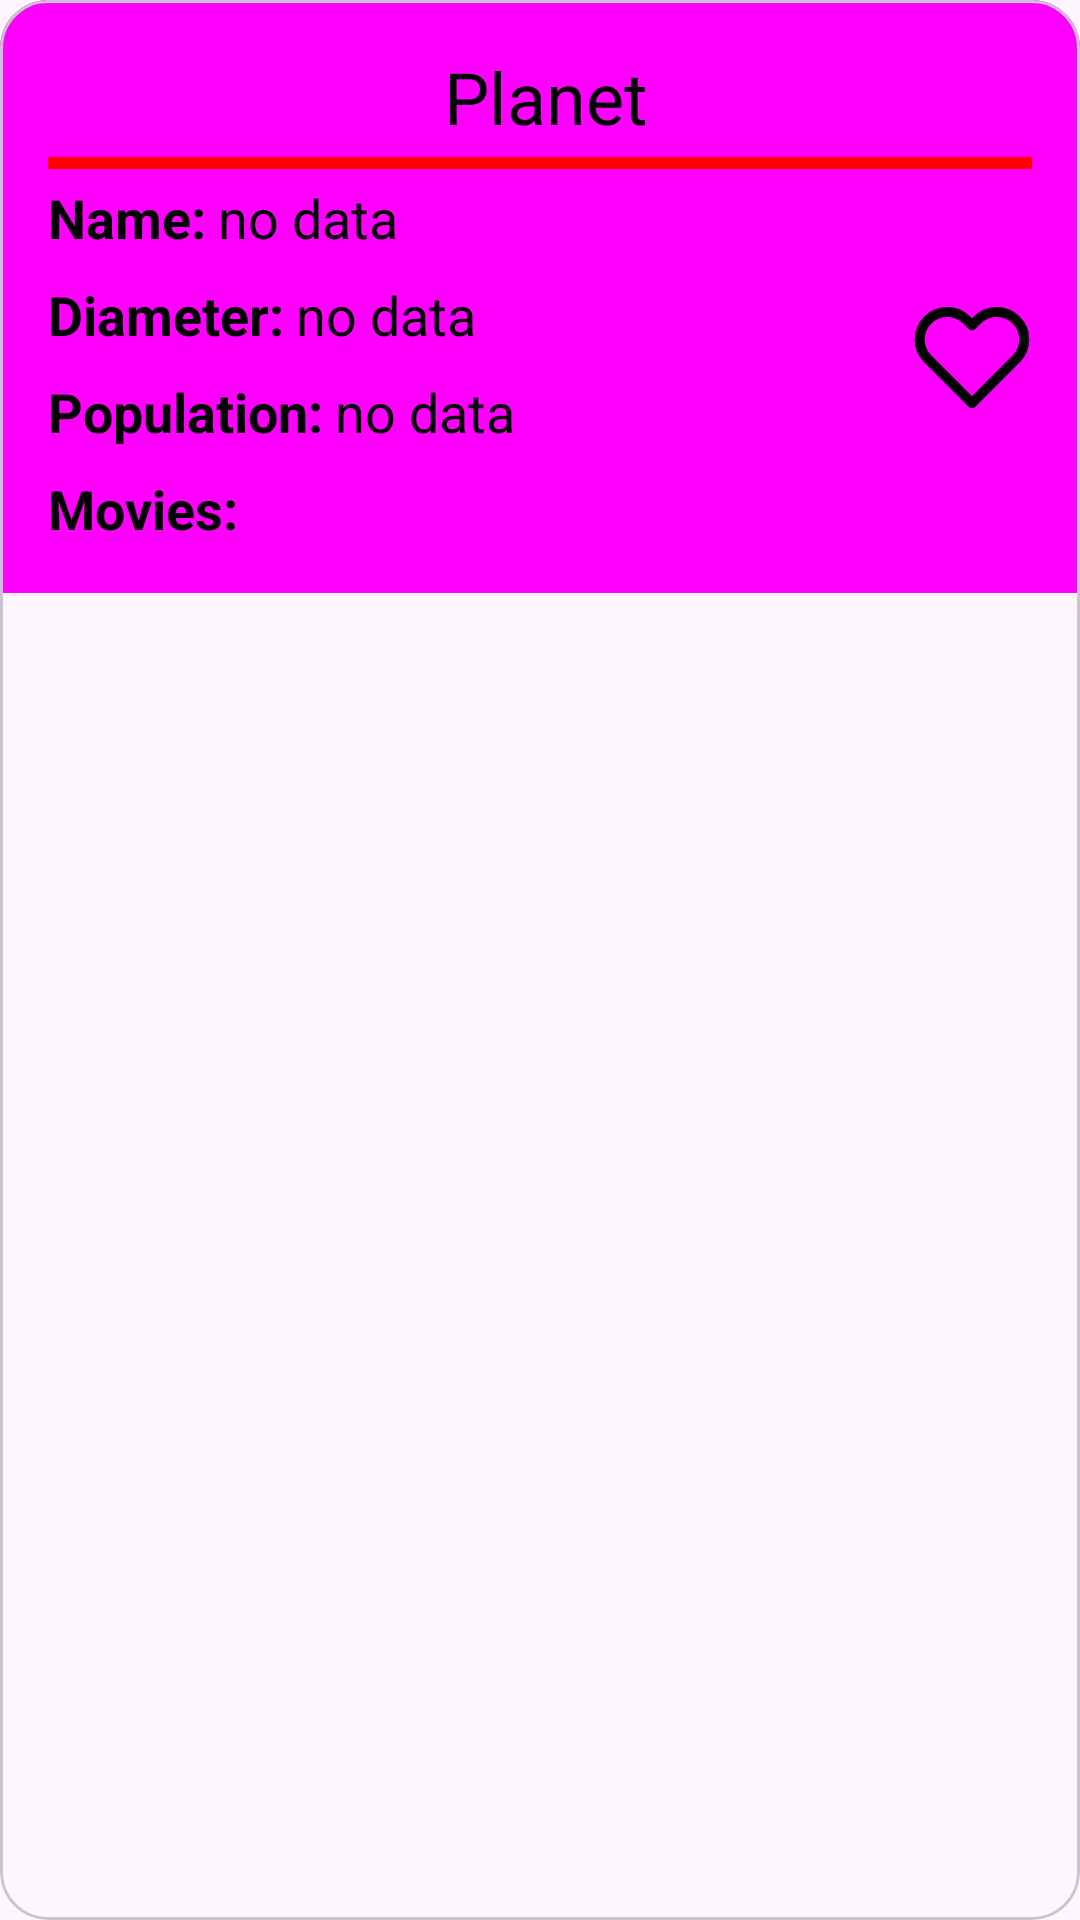

The Android layout XML behind this screen, and the referenced resources:
<!-- AndroidManifest.xml: application theme Theme.StarWarsApp -->
<!-- res/layout/planet_card.xml -->
<?xml version="1.0" encoding="utf-8"?>
<com.google.android.material.card.MaterialCardView xmlns:android="http://schemas.android.com/apk/res/android"
    xmlns:app="http://schemas.android.com/apk/res-auto"
    xmlns:tools="http://schemas.android.com/tools"
    android:layout_width="match_parent"
    android:layout_height="wrap_content"
    android:layout_marginTop="@dimen/recycle_card_margin"
    app:cardCornerRadius="16dp">

    <androidx.constraintlayout.widget.ConstraintLayout
        android:layout_width="match_parent"
        android:layout_height="wrap_content"
        android:background="?attr/colorPlanet"
        android:padding="16dp">

        <LinearLayout
            android:id="@+id/title"
            android:layout_width="match_parent"
            android:layout_height="wrap_content"
            android:orientation="vertical"
            app:layout_constraintEnd_toEndOf="parent"
            app:layout_constraintStart_toStartOf="parent"
            app:layout_constraintTop_toTopOf="parent">

            <TextView
                style="@style/CardTitle"
                android:layout_width="match_parent"
                android:layout_height="wrap_content"
                android:layout_marginStart="@dimen/indentation"
                android:text="@string/planet"
                android:textAlignment="center" />

            <com.google.android.material.divider.MaterialDivider
                android:id="@+id/separator"
                android:layout_width="match_parent"
                android:layout_height="4dp"
                android:layout_marginTop="4dp"
                app:dividerColor="@color/red" />
        </LinearLayout>

        <ImageView
            android:id="@+id/like_btn"
            android:layout_width="40dp"
            android:layout_height="40dp"
            android:contentDescription="@string/like"
            android:src="@drawable/heart"
            app:layout_constraintBottom_toBottomOf="parent"
            app:layout_constraintEnd_toEndOf="parent"
            app:layout_constraintTop_toBottomOf="@+id/title" />

        <include
            android:layout_marginTop="4dp"
            android:id="@+id/planet"
            app:layout_constraintStart_toStartOf="parent"
            layout="@layout/simple_planet_card"
            android:layout_height="wrap_content"
            app:layout_constraintEnd_toStartOf="@id/like_btn"
            android:layout_width="0dp"
            app:layout_constraintTop_toBottomOf="@+id/title" />

        <LinearLayout
            android:layout_width="0dp"
            android:layout_height="wrap_content"
            android:layout_marginTop="@dimen/card_desc_margin"
            android:orientation="vertical"
            app:layout_constraintEnd_toStartOf="@+id/like_btn"
            app:layout_constraintStart_toStartOf="parent"
            app:layout_constraintTop_toBottomOf="@+id/planet">

            <TextView
                style="@style/CardDescriptionBold"
                android:layout_width="wrap_content"
                android:layout_height="wrap_content"
                android:text="@string/movies" />

            <androidx.recyclerview.widget.RecyclerView
                android:id="@+id/movies"
                android:layout_width="match_parent"
                android:layout_height="wrap_content"
                android:layout_marginStart="@dimen/second_recycle_margin"
                app:spanCount="1"
                tools:itemCount="1"
                tools:listitem="@layout/movie_card" />
        </LinearLayout>
    </androidx.constraintlayout.widget.ConstraintLayout>
</com.google.android.material.card.MaterialCardView>
<!-- res/layout/simple_planet_card.xml (included above) -->
<?xml version="1.0" encoding="utf-8"?>
<LinearLayout xmlns:android="http://schemas.android.com/apk/res/android"
    android:layout_width="match_parent"
    android:layout_height="match_parent"
    android:orientation="vertical">

    <LinearLayout
        android:id="@+id/name_block"
        android:layout_width="match_parent"
        android:layout_height="wrap_content"
        android:orientation="horizontal">

        <TextView
            style="@style/CardDescriptionBold"
            android:layout_width="wrap_content"
            android:layout_height="wrap_content"
            android:text="@string/name" />

        <TextView
            android:id="@+id/name"
            style="@style/CardDescription"
            android:layout_width="wrap_content"
            android:layout_height="wrap_content"
            android:layout_marginStart="@dimen/indentation"
            android:text="@string/no_data" />
    </LinearLayout>

    <LinearLayout
        android:id="@+id/diameter_block"
        android:layout_width="match_parent"
        android:layout_height="wrap_content"
        android:layout_marginTop="@dimen/card_desc_margin"
        android:orientation="horizontal">

        <TextView
            style="@style/CardDescriptionBold"
            android:layout_width="wrap_content"
            android:layout_height="wrap_content"
            android:text="@string/diameter" />

        <TextView
            android:id="@+id/diameter"
            style="@style/CardDescription"
            android:layout_width="wrap_content"
            android:layout_height="wrap_content"
            android:layout_marginStart="@dimen/indentation"
            android:text="@string/no_data" />
    </LinearLayout>

    <LinearLayout
        android:id="@+id/planet_block"
        android:layout_width="match_parent"
        android:layout_height="wrap_content"
        android:layout_marginTop="@dimen/card_desc_margin"
        android:orientation="horizontal">

        <TextView
            style="@style/CardDescriptionBold"
            android:layout_width="wrap_content"
            android:layout_height="wrap_content"
            android:text="@string/population" />

        <TextView
            android:id="@+id/population"
            style="@style/CardDescription"
            android:layout_width="wrap_content"
            android:layout_height="wrap_content"
            android:layout_marginStart="@dimen/indentation"
            android:text="@string/no_data" />
    </LinearLayout>
</LinearLayout>
<!-- res/layout/movie_card.xml (included above) -->
<?xml version="1.0" encoding="utf-8"?>
<LinearLayout xmlns:android="http://schemas.android.com/apk/res/android"
    android:layout_width="match_parent"
    android:layout_height="wrap_content"
    xmlns:app="http://schemas.android.com/apk/res-auto"
    android:layout_marginTop="8dp"
    android:orientation="vertical">

    <com.google.android.material.divider.MaterialDivider
        android:id="@+id/separator"
        android:layout_width="match_parent"
        android:layout_height="4dp"
        app:dividerColor="?attr/movieDivider"/>

    <LinearLayout
        android:id="@+id/name_block"
        android:layout_width="match_parent"
        android:layout_height="wrap_content"
        android:layout_marginTop="@dimen/second_desc_margin"
        android:orientation="horizontal">

        <TextView
            style="@style/CardDescriptionBold"
            android:layout_width="wrap_content"
            android:layout_height="wrap_content"
            android:text="@string/name" />

        <TextView
            android:id="@+id/name"
            style="@style/CardDescription"
            android:layout_width="wrap_content"
            android:layout_height="wrap_content"
            android:layout_marginStart="@dimen/indentation"
            android:text="@string/no_data" />
    </LinearLayout>

    <LinearLayout
        android:id="@+id/director_block"
        android:layout_width="match_parent"
        android:layout_height="wrap_content"
        android:layout_marginTop="@dimen/second_desc_margin"
        android:orientation="horizontal">

        <TextView
            style="@style/CardDescriptionBold"
            android:layout_width="wrap_content"
            android:layout_height="wrap_content"
            android:text="@string/director" />

        <TextView
            android:id="@+id/director"
            style="@style/CardDescription"
            android:layout_width="wrap_content"
            android:layout_height="wrap_content"
            android:layout_marginStart="@dimen/indentation"
            android:text="@string/no_data" />
    </LinearLayout>

    <LinearLayout
        android:id="@+id/producer_block"
        android:layout_width="wrap_content"
        android:layout_height="wrap_content"
        android:layout_marginTop="@dimen/second_desc_margin"
        android:orientation="horizontal">

        <TextView
            style="@style/CardDescriptionBold"
            android:layout_width="wrap_content"
            android:layout_height="wrap_content"
            android:text="@string/producer" />

        <TextView
            android:id="@+id/producer"
            style="@style/CardDescription"
            android:layout_width="wrap_content"
            android:layout_height="wrap_content"
            android:layout_marginStart="@dimen/indentation"
            android:text="@string/no_data" />
    </LinearLayout>
</LinearLayout>
<!-- resources referenced by this layout -->
<resources>
  <color name="red">#FF0000</color>
  <dimen name="card_desc_margin">8dp</dimen>
  <dimen name="indentation">4dp</dimen>
  <dimen name="recycle_card_margin">8dp</dimen>
  <dimen name="second_desc_margin">8dp</dimen>
  <dimen name="second_recycle_margin">24dp</dimen>
  <!-- drawable heart (drawable) -->
  <vector android:height="48dp" android:viewportHeight="24"
      android:viewportWidth="24" android:width="48dp" xmlns:android="http://schemas.android.com/apk/res/android">
      <path android:fillColor="#00000000"
          android:pathData="M20.84,4.61a5.5,5.5 0,0 0,-7.78 0L12,5.67l-1.06,-1.06a5.5,5.5 0,0 0,-7.78 7.78l1.06,1.06L12,21.23l7.78,-7.78 1.06,-1.06a5.5,5.5 0,0 0,0 -7.78z"
          android:strokeColor="?attr/colorSecondary" android:strokeLineCap="round"
          android:strokeLineJoin="round" android:strokeWidth="2"
          />
  </vector>
  <string name="diameter">Diameter:</string>
  <string name="director">Director:</string>
  <string name="like">like</string>
  <string name="movies">Movies:</string>
  <string name="name">Name:</string>
  <string name="no_data">no data</string>
  <string name="planet">Planet</string>
  <string name="population">Population:</string>
  <string name="producer">Producer:</string>
  <style name="CardDescription" parent="Widget.AppCompat.TextView">
          <item name="fontFamily">Ubuntu</item>
          <item name="android:textSize">18sp</item>
          <item name="android:textColor">?attr/colorSecondary</item>
      </style>
  <style name="CardDescriptionBold" parent="CardDescription">
          <item name="android:textStyle">bold</item>
      </style>
  <style name="CardTitle" parent="Widget.AppCompat.TextView">
          <item name="fontFamily">Ubuntu</item>
          <item name="android:textSize">24sp</item>
          <item name="android:textColor">?attr/colorSecondary</item>
      </style>
  <style name="Theme.StarWarsApp" parent="Theme.Material3.Light.NoActionBar">
          
          <item name="colorPrimary">@color/white</item>
          <item name="colorOnPrimary">@color/gray_200</item>
          
          <item name="colorSecondary">@color/black</item>
          <item name="colorPeople">@color/blue_200</item>
          <item name="colorPlanet">@color/purple_500</item>
          <item name="colorStarship">@color/red_200</item>
          <item name="movieDivider">@color/green_100</item>
          <item name="pilotDivider">@color/blue_100</item>
          
          <item name="android:statusBarColor">?attr/colorPrimary</item>
          
      </style>
  <color name="white">#FFFFFFFF</color>
  <color name="gray_200">#D9D9D9</color>
  <color name="black">#FF000000</color>
  <color name="blue_200">#1dacd6</color>
  <color name="purple_500">#ff00ff</color>
  <color name="red_200">#ed4e4e</color>
  <color name="green_100">#c9ffa6</color>
  <color name="blue_100">#00ffff</color>
</resources>
